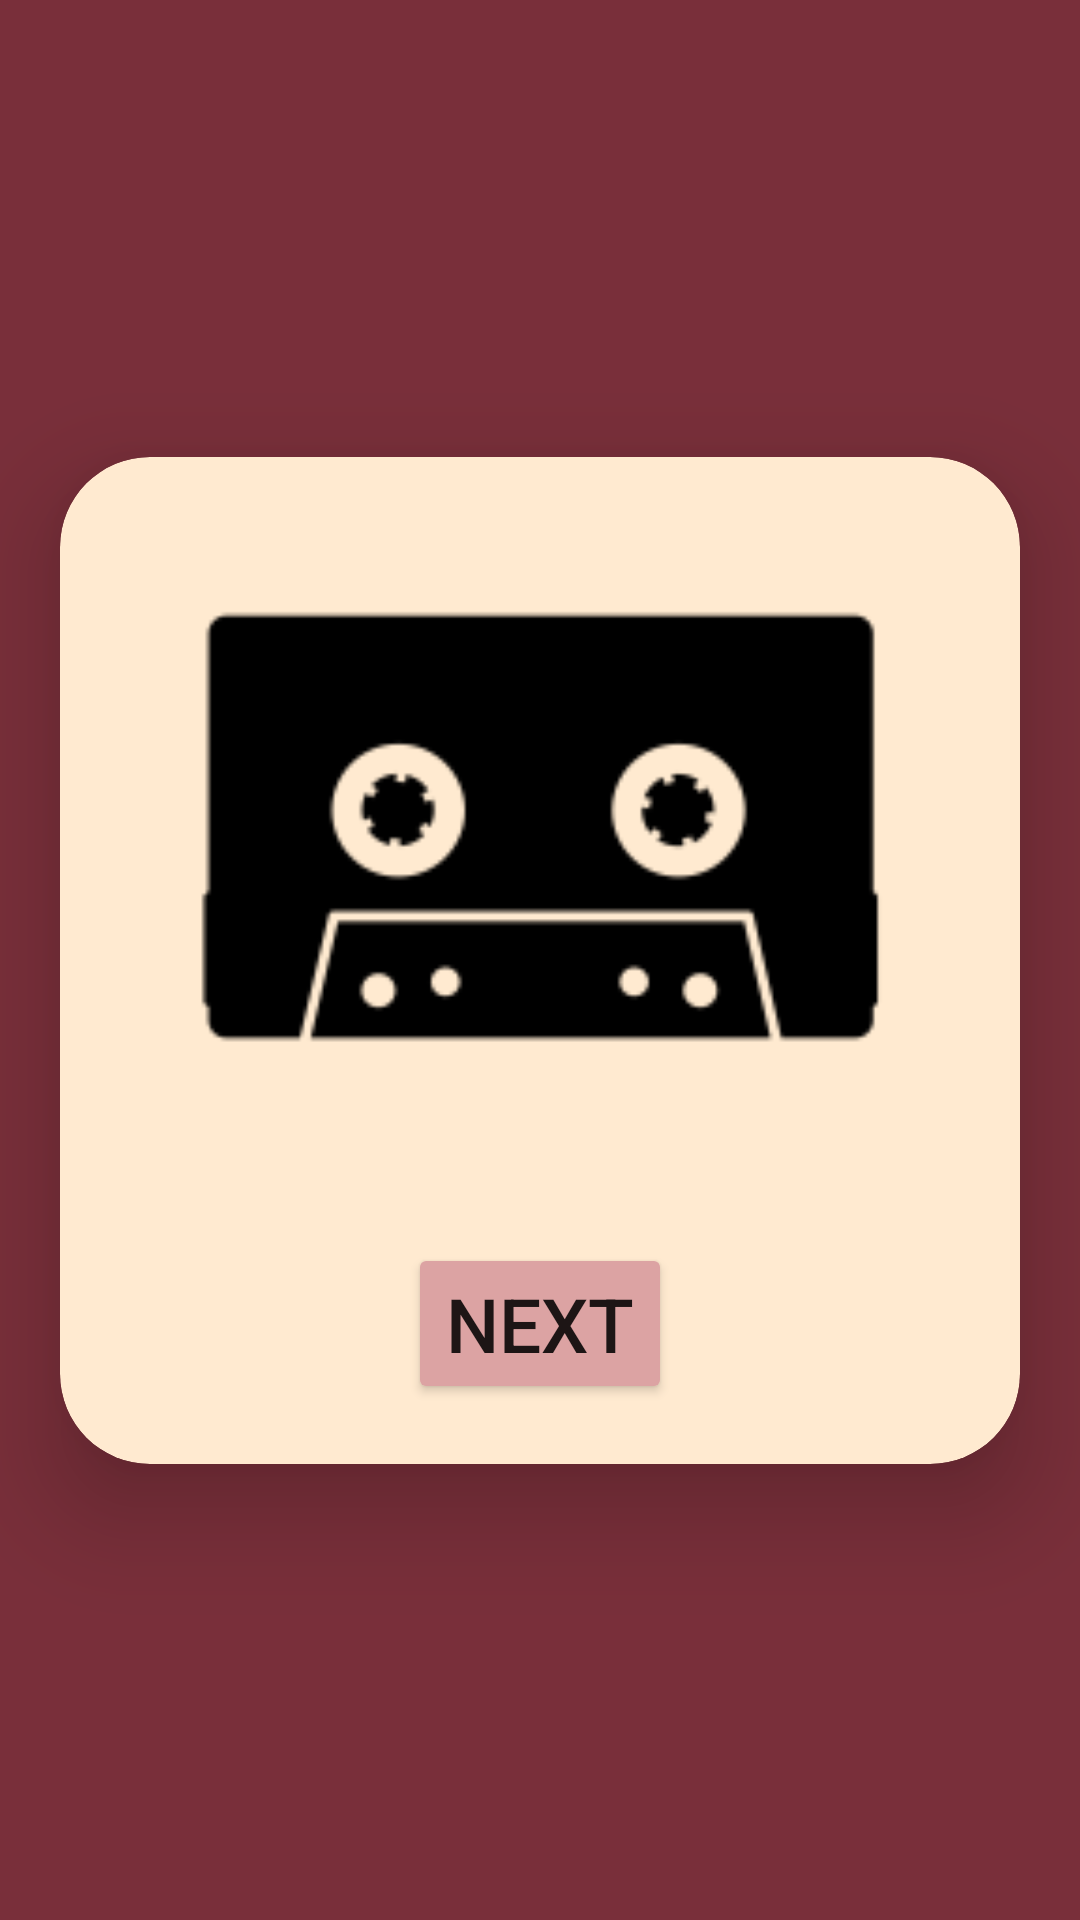

The Android layout XML behind this screen, and the referenced resources:
<!-- AndroidManifest.xml: application theme Theme.MIXTAPE -->
<!-- res/layout/activity_start.xml -->
<?xml version="1.0" encoding="utf-8"?>
<androidx.constraintlayout.widget.ConstraintLayout xmlns:android="http://schemas.android.com/apk/res/android"
    xmlns:app="http://schemas.android.com/apk/res-auto"
    xmlns:tools="http://schemas.android.com/tools"
    android:layout_width="match_parent"
    android:layout_height="match_parent"
    android:background="@color/brick_red">

    <androidx.cardview.widget.CardView
        android:layout_width="match_parent"
        android:layout_height="wrap_content"
        android:layout_margin="20dp"
        android:backgroundTint="@color/champagne"
        app:cardCornerRadius="30dp"
        app:cardElevation="20dp"
        app:layout_constraintBottom_toBottomOf="parent"
        app:layout_constraintEnd_toEndOf="parent"
        app:layout_constraintStart_toStartOf="parent"
        app:layout_constraintTop_toTopOf="parent"
        tools:layout_editor_absoluteX="16dp"
        tools:layout_editor_absoluteY="29dp">

        <TextView
            android:id="@+id/text_start"
            android:layout_width="match_parent"
            android:layout_height="80dp"
            android:layout_marginStart="8dp"
            android:layout_marginTop="12dp"
            android:layout_marginEnd="8dp"
            android:textAlignment="center"
            android:textColor="@color/brick_red"
            android:textSize="40sp"
            android:textStyle="bold"
            tools:text="WELCOME!" />

        <TextView
            android:id="@+id/text_start2"
            android:layout_width="match_parent"
            android:layout_height="120dp"
            android:layout_marginStart="8dp"
            android:layout_marginTop="12dp"
            android:layout_marginEnd="8dp"
            android:textAlignment="center"
            android:textColor="@color/brick_red"
            android:textSize="30sp"
            android:textStyle="italic"
            tools:text="are you ready to view \nyour current mixtape?" />

        <LinearLayout
            android:layout_width="match_parent"
            android:layout_height="match_parent"
            android:orientation="vertical">



























            <ImageView
                android:id="@+id/mixtapeIcon"
                android:layout_width="250dp"
                android:layout_height="250dp"
                android:layout_gravity="center_horizontal"
                android:layout_marginTop="2dp"
                android:layout_marginBottom="10dp"
                android:backgroundTint="@color/brick_red"
                android:scaleType="fitXY"
                android:src="@drawable/mixtapeicon" />

            <Button
                android:id="@+id/next1"
                android:layout_width="wrap_content"
                android:layout_height="wrap_content"
                android:layout_gravity="center"
                android:layout_marginBottom="20dp"
                android:backgroundTint="@color/light_red"
                android:text="NEXT"
                android:textSize="25sp" />


        </LinearLayout>

    </androidx.cardview.widget.CardView>

</androidx.constraintlayout.widget.ConstraintLayout>
<!-- resources referenced by this layout -->
<resources>
  <color name="brick_red">#792F3A</color>
  <color name="champagne">#ffead0</color>
  <color name="light_red">#DCA3A3</color>
  <!-- drawable mixtapeicon: png bitmap (drawable, 3311 bytes) -->
  <style name="Theme.MIXTAPE" parent="Theme.MaterialComponents.DayNight.DarkActionBar">
          
          <item name="colorPrimary">@color/purple_500</item>
          <item name="colorPrimaryVariant">@color/purple_700</item>
          <item name="colorOnPrimary">@color/white</item>
          
          <item name="colorSecondary">@color/teal_200</item>
          <item name="colorSecondaryVariant">@color/teal_700</item>
          <item name="colorOnSecondary">@color/black</item>
          
          <item name="android:statusBarColor">?attr/colorPrimaryVariant</item>
          
      </style>
  <color name="purple_500">#FF6200EE</color>
  <color name="purple_700">#FF3700B3</color>
  <color name="white">#FFFFFFFF</color>
  <color name="teal_200">#FF03DAC5</color>
  <color name="teal_700">#FF018786</color>
  <color name="black">#FF000000</color>
</resources>
